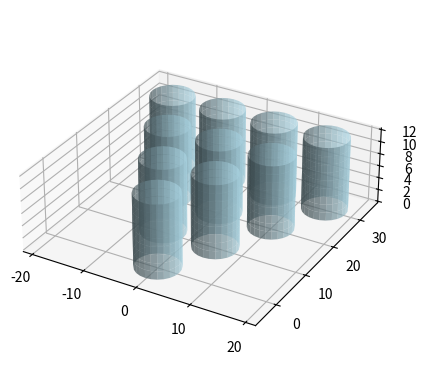

Write the Python code that produced this figure.
import numpy as np
import matplotlib.pyplot as plt
from mpl_toolkits.mplot3d import Axes3D

# Parameter des Bechers
r_becher = 4
h_becher = 12

# Bechermantel (Zylinderfläche)
s = np.linspace(0, h_becher, 10)
t = np.linspace(0, 2 * np.pi, 25)
S, T = np.meshgrid(s, t)




# Achsen einstellen
# ax.set_xlabel('X')
# ax.set_ylabel('Y')
# ax.set_zlabel('Z')
# ax.set_title('3D Becher (Zylinder)')

# Gleichmäßige Skalierung


x0, y0 = 30, 190
positionen_versatz = [
    (0, 0),
    (-5, 10), (5, 10),
    (-10, 20), (0, 20), (10, 20),
    (-15, 30), (-5, 30), (5, 30), (15, 30)
]
fig = plt.figure()
ax = fig.add_subplot(111, projection='3d')

for dx, dy in positionen_versatz:
    becher_x = x0 + dx
    becher_y = y0 + dy
    X = np.cos(T) * r_becher
    Y = np.sin(T) * r_becher
    Z = S
    X = dx + np.cos(T) * r_becher
    Y = dy + np.sin(T) * r_becher
    Z = S
    # Plot setup
    # Bechermantel zeichnen
    ax.plot_surface(X, Y, Z, color='lightblue', alpha=0.7, rstride=1, cstride=1, edgecolor='none')
    ax.set_box_aspect([1, 1, r_becher/h_becher])

plt.show()